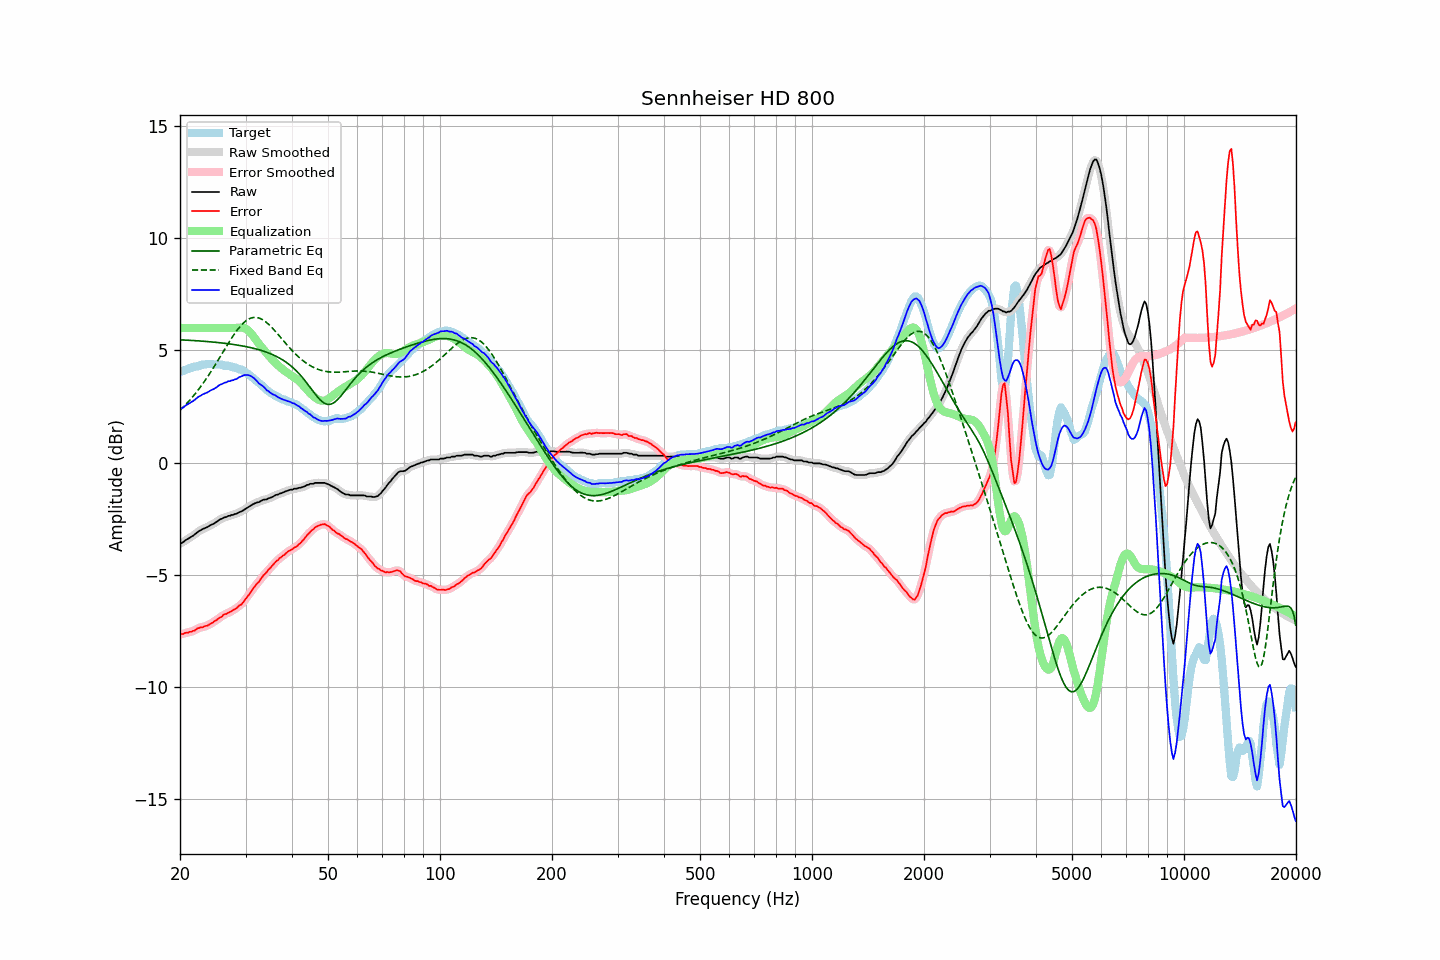

The file beside this chart, header and first rows:
frequency, raw, error, smoothed, error_smoothed, equalization, parametric_eq, fixed_band_eq, equalized_raw, equalized_smoothed, target
20.00, -3.61, -7.65, -3.62, -7.66, 6.00, 5.47, 2.33, 2.39, 2.38, 4.04
20.20, -3.58, -7.64, -3.58, -7.64, 6.00, 5.47, 2.40, 2.42, 2.42, 4.06
20.40, -3.54, -7.64, -3.53, -7.63, 6.00, 5.46, 2.47, 2.46, 2.47, 4.10
20.61, -3.48, -7.59, -3.49, -7.61, 6.00, 5.46, 2.54, 2.52, 2.51, 4.11
20.81, -3.43, -7.58, -3.44, -7.59, 6.00, 5.46, 2.62, 2.57, 2.56, 4.15
21.02, -3.39, -7.58, -3.39, -7.57, 6.00, 5.45, 2.70, 2.61, 2.61, 4.19
21.23, -3.35, -7.54, -3.35, -7.55, 6.00, 5.45, 2.78, 2.65, 2.65, 4.19
21.44, -3.30, -7.54, -3.31, -7.53, 6.00, 5.44, 2.86, 2.70, 2.69, 4.24
21.66, -3.26, -7.50, -3.26, -7.51, 6.00, 5.44, 2.94, 2.74, 2.74, 4.24
21.87, -3.21, -7.49, -3.21, -7.48, 6.00, 5.44, 3.03, 2.79, 2.79, 4.28
22.09, -3.15, -7.44, -3.15, -7.44, 6.00, 5.43, 3.12, 2.85, 2.85, 4.29
22.31, -3.09, -7.38, -3.10, -7.40, 6.00, 5.43, 3.21, 2.91, 2.90, 4.29
22.54, -3.04, -7.37, -3.05, -7.36, 6.00, 5.42, 3.30, 2.96, 2.95, 4.33
22.76, -3.01, -7.34, -3.01, -7.35, 6.00, 5.42, 3.40, 2.99, 2.99, 4.33
22.99, -2.96, -7.34, -2.97, -7.33, 6.00, 5.41, 3.50, 3.04, 3.03, 4.37
23.22, -2.93, -7.31, -2.94, -7.31, 6.00, 5.41, 3.60, 3.07, 3.06, 4.37
23.45, -2.90, -7.28, -2.90, -7.29, 6.00, 5.40, 3.70, 3.10, 3.10, 4.37
23.69, -2.87, -7.27, -2.87, -7.26, 6.00, 5.39, 3.81, 3.13, 3.13, 4.39
23.92, -2.83, -7.23, -2.83, -7.22, 6.00, 5.39, 3.91, 3.17, 3.17, 4.39
24.16, -2.78, -7.18, -2.79, -7.19, 6.00, 5.38, 4.02, 3.22, 3.21, 4.39
24.40, -2.75, -7.15, -2.75, -7.14, 6.00, 5.37, 4.14, 3.25, 3.25, 4.39
24.65, -2.72, -7.10, -2.72, -7.10, 6.00, 5.37, 4.25, 3.28, 3.28, 4.37
24.89, -2.67, -7.04, -2.68, -7.05, 6.00, 5.36, 4.36, 3.33, 3.32, 4.37
25.14, -2.63, -7.00, -2.63, -6.99, 6.00, 5.35, 4.48, 3.37, 3.37, 4.37
25.39, -2.57, -6.94, -2.58, -6.95, 6.00, 5.35, 4.60, 3.43, 3.42, 4.37
25.65, -2.52, -6.89, -2.53, -6.90, 6.00, 5.34, 4.72, 3.48, 3.47, 4.37
25.91, -2.50, -6.87, -2.49, -6.85, 6.00, 5.33, 4.84, 3.50, 3.51, 4.37
26.16, -2.46, -6.78, -2.47, -6.80, 6.00, 5.32, 4.96, 3.54, 3.53, 4.32
26.43, -2.43, -6.75, -2.44, -6.76, 6.00, 5.31, 5.07, 3.57, 3.56, 4.32
26.69, -2.42, -6.74, -2.41, -6.72, 6.00, 5.31, 5.19, 3.58, 3.59, 4.32
26.96, -2.37, -6.69, -2.39, -6.70, 6.00, 5.30, 5.31, 3.63, 3.61, 4.32
27.23, -2.37, -6.66, -2.37, -6.66, 6.00, 5.29, 5.42, 3.63, 3.63, 4.29
27.50, -2.33, -6.62, -2.34, -6.62, 6.00, 5.28, 5.53, 3.67, 3.66, 4.29
27.77, -2.33, -6.58, -2.33, -6.58, 6.00, 5.27, 5.64, 3.67, 3.67, 4.25
28.05, -2.29, -6.54, -2.30, -6.54, 6.00, 5.26, 5.75, 3.71, 3.70, 4.24
28.33, -2.28, -6.50, -2.28, -6.49, 6.00, 5.24, 5.85, 3.72, 3.73, 4.21
28.62, -2.24, -6.44, -2.24, -6.43, 6.01, 5.23, 5.94, 3.76, 3.77, 4.19
28.90, -2.20, -6.36, -2.21, -6.38, 6.02, 5.22, 6.03, 3.81, 3.80, 4.15
29.19, -2.18, -6.33, -2.18, -6.32, 6.02, 5.21, 6.11, 3.84, 3.84, 4.15
29.48, -2.14, -6.25, -2.14, -6.24, 6.01, 5.20, 6.19, 3.87, 3.87, 4.11
29.78, -2.09, -6.15, -2.10, -6.16, 5.99, 5.18, 6.26, 3.90, 3.89, 4.06
30.08, -2.05, -6.06, -2.05, -6.07, 5.96, 5.17, 6.31, 3.91, 3.91, 4.01
30.38, -2.00, -5.97, -2.01, -5.97, 5.91, 5.15, 6.36, 3.91, 3.91, 3.97
30.68, -1.96, -5.88, -1.96, -5.87, 5.85, 5.14, 6.40, 3.89, 3.89, 3.92
30.99, -1.91, -5.77, -1.92, -5.77, 5.78, 5.12, 6.44, 3.86, 3.86, 3.86
31.30, -1.87, -5.67, -1.87, -5.67, 5.69, 5.11, 6.46, 3.82, 3.82, 3.79
31.61, -1.83, -5.57, -1.83, -5.57, 5.60, 5.09, 6.47, 3.76, 3.76, 3.73
31.93, -1.80, -5.48, -1.81, -5.48, 5.49, 5.07, 6.47, 3.69, 3.69, 3.67
32.24, -1.77, -5.38, -1.78, -5.39, 5.39, 5.05, 6.46, 3.62, 3.61, 3.61
32.57, -1.76, -5.32, -1.75, -5.31, 5.30, 5.03, 6.44, 3.53, 3.54, 3.56
32.89, -1.72, -5.21, -1.72, -5.21, 5.21, 5.01, 6.42, 3.48, 3.49, 3.49
33.22, -1.68, -5.12, -1.69, -5.12, 5.12, 4.99, 6.38, 3.44, 3.43, 3.43
33.55, -1.65, -5.02, -1.66, -5.03, 5.04, 4.96, 6.34, 3.38, 3.37, 3.36
33.89, -1.64, -4.96, -1.64, -4.95, 4.95, 4.94, 6.29, 3.31, 3.31, 3.31
34.23, -1.64, -4.87, -1.63, -4.87, 4.86, 4.91, 6.23, 3.22, 3.24, 3.23
34.57, -1.59, -4.77, -1.60, -4.79, 4.78, 4.89, 6.17, 3.19, 3.18, 3.18
34.92, -1.57, -4.71, -1.58, -4.70, 4.70, 4.86, 6.10, 3.12, 3.12, 3.14
35.27, -1.54, -4.62, -1.54, -4.62, 4.62, 4.83, 6.03, 3.08, 3.08, 3.08
35.62, -1.51, -4.55, -1.51, -4.54, 4.54, 4.80, 5.96, 3.03, 3.04, 3.03
35.97, -1.46, -4.46, -1.47, -4.47, 4.47, 4.76, 5.88, 3.01, 3.00, 3.00
... 635 more rows
